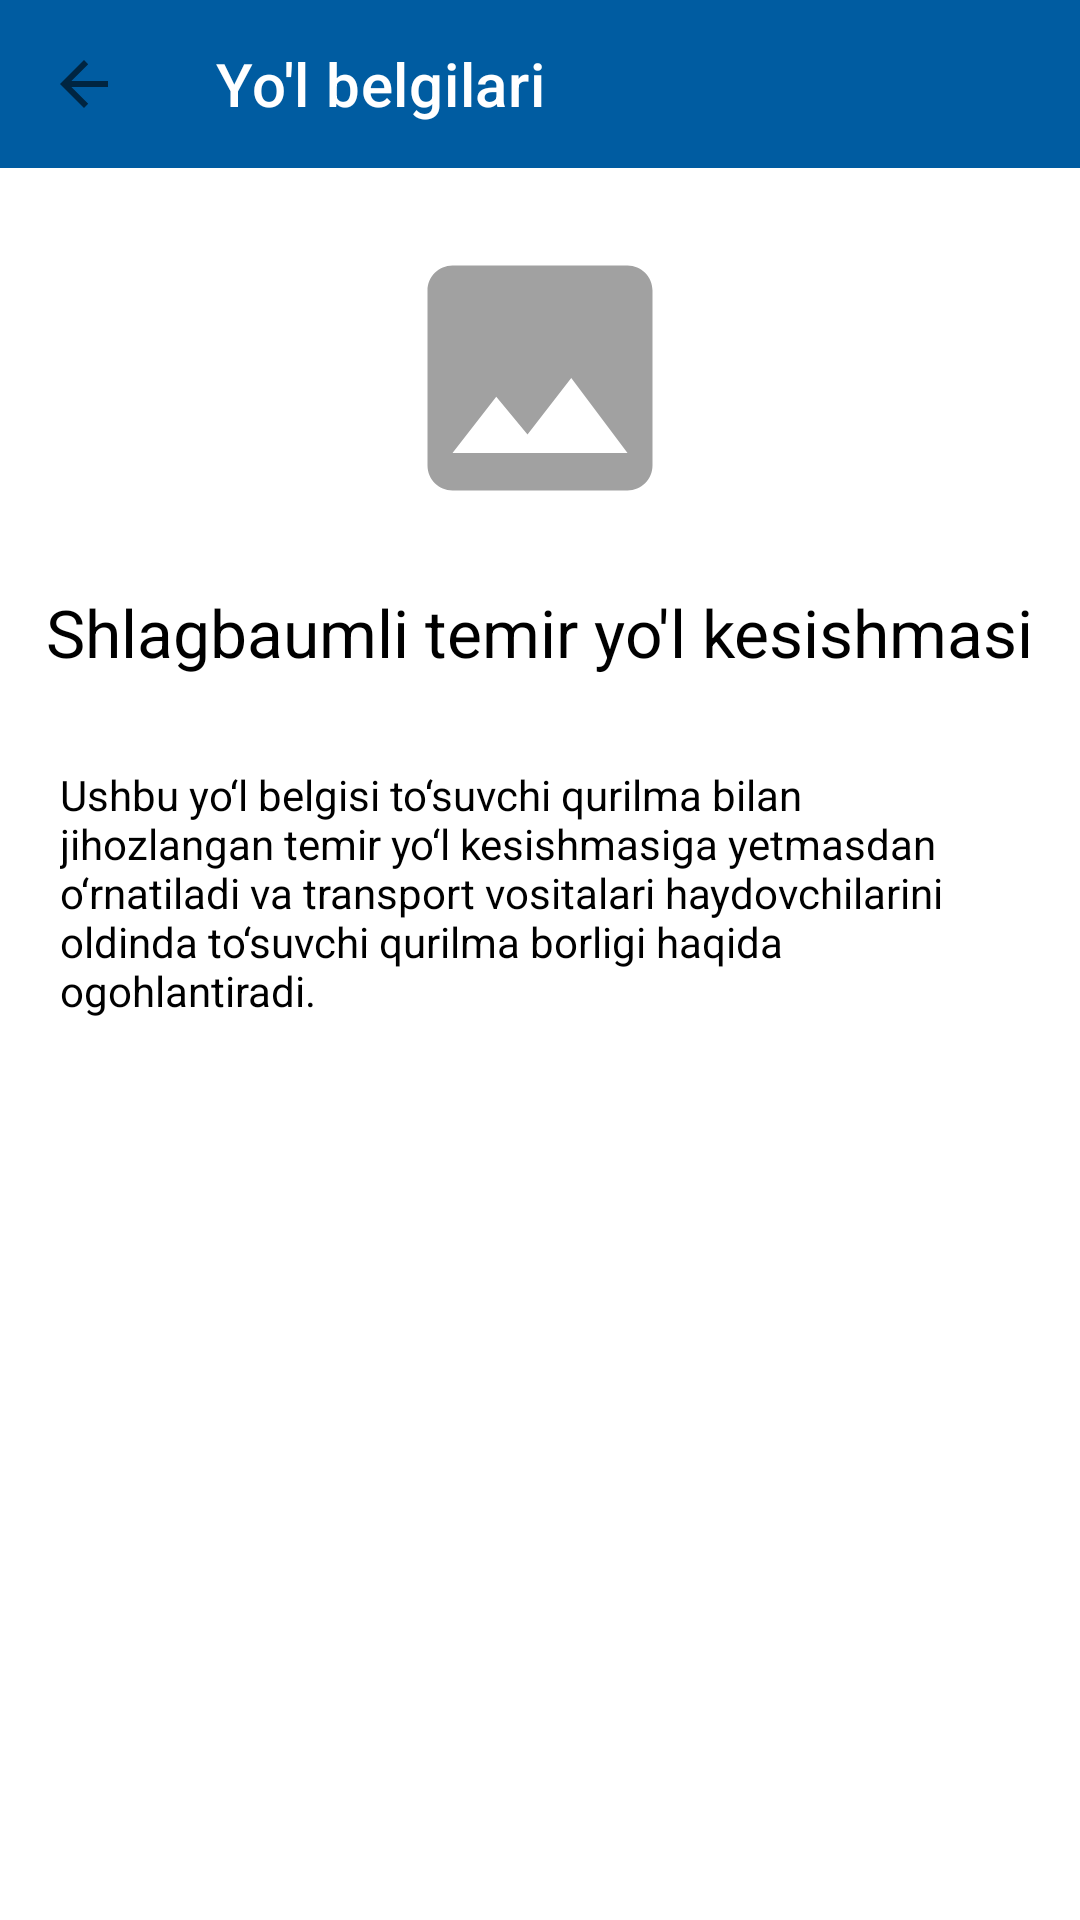

Reconstruct the res/layout file that produces this screen, plus the resources it refers to.
<!-- AndroidManifest.xml: application theme Theme.TrafficLaws -->
<!-- res/layout/fragment_info_traffic.xml -->
<?xml version="1.0" encoding="utf-8"?>
<androidx.constraintlayout.widget.ConstraintLayout xmlns:android="http://schemas.android.com/apk/res/android"
    xmlns:app="http://schemas.android.com/apk/res-auto"
    xmlns:tools="http://schemas.android.com/tools"
    android:layout_width="match_parent"
    android:layout_height="match_parent"
    tools:context=".main.InfoTraffic">

    <com.google.android.material.appbar.AppBarLayout
        android:id="@+id/appbarlayout"
        android:layout_width="match_parent"
        android:layout_height="wrap_content"
        android:outlineAmbientShadowColor="@color/main_color"
        android:outlineSpotShadowColor="@color/main_color"
        app:layout_constraintLeft_toLeftOf="parent"
        app:layout_constraintRight_toRightOf="parent"
        app:layout_constraintTop_toTopOf="parent"
        tools:targetApi="p">

        <androidx.appcompat.widget.Toolbar
            android:id="@+id/toolbar_info"
            android:layout_width="match_parent"
            android:layout_height="?attr/actionBarSize"
            android:background="@color/main_color"
            android:backgroundTint="@color/main_color"
            android:outlineAmbientShadowColor="@color/main_color"
            android:outlineSpotShadowColor="@color/main_color"
            app:menu="@menu/add_btn"
            app:navigationIcon="?attr/homeAsUpIndicator"
            app:title="Yo'l belgilari"
            app:titleTextColor="@android:color/white" />

    </com.google.android.material.appbar.AppBarLayout>

    <androidx.core.widget.NestedScrollView
        android:layout_width="match_parent"
        android:layout_height="0dp"
        app:layout_constraintBottom_toBottomOf="parent"
        app:layout_constraintTop_toBottomOf="@id/appbarlayout">

        <androidx.constraintlayout.widget.ConstraintLayout
            android:layout_width="match_parent"
            android:layout_height="match_parent">

            <ImageView
                android:id="@+id/image_info"
                android:layout_width="100dp"
                android:layout_height="100dp"
                android:layout_marginTop="20dp"
                android:scaleType="centerCrop"
                android:src="@drawable/ic_baseline_image_24"
                app:layout_constraintLeft_toLeftOf="parent"
                app:layout_constraintRight_toRightOf="parent"
                app:layout_constraintTop_toTopOf="parent" />

            <TextView
                android:id="@+id/name_info"
                android:layout_width="wrap_content"
                android:layout_height="wrap_content"
                android:layout_marginStart="20dp"
                android:layout_marginTop="20dp"
                android:layout_marginEnd="20dp"
                android:text="Shlagbaumli temir yo'l kesishmasi"
                android:textColor="@android:color/black"
                android:textSize="22sp"
                app:layout_constraintLeft_toLeftOf="parent"
                app:layout_constraintRight_toRightOf="parent"
                app:layout_constraintTop_toBottomOf="@id/image_info" />

            <TextView
                android:id="@+id/info_info"
                android:layout_width="match_parent"
                android:layout_height="wrap_content"
                android:layout_marginStart="20dp"
                android:layout_marginTop="30dp"
                android:layout_marginEnd="20dp"
                android:text="@string/info"
                app:layout_constraintBottom_toBottomOf="parent"
                android:layout_marginBottom="10dp"
                android:textColor="@android:color/black"
                app:layout_constraintTop_toBottomOf="@id/name_info" />

        </androidx.constraintlayout.widget.ConstraintLayout>

    </androidx.core.widget.NestedScrollView>


</androidx.constraintlayout.widget.ConstraintLayout>
<!-- resources referenced by this layout -->
<resources>
  <color name="main_color">#005CA1</color>
  <!-- drawable ic_baseline_image_24 (drawable) -->
  <vector android:height="200dp" android:tint="#A1A1A1"
      android:viewportHeight="24" android:viewportWidth="24"
      android:width="200dp" xmlns:android="http://schemas.android.com/apk/res/android">
      <path android:fillColor="@android:color/white" android:pathData="M21,19V5c0,-1.1 -0.9,-2 -2,-2H5c-1.1,0 -2,0.9 -2,2v14c0,1.1 0.9,2 2,2h14c1.1,0 2,-0.9 2,-2zM8.5,13.5l2.5,3.01L14.5,12l4.5,6H5l3.5,-4.5z"/>
  </vector>
  <string name="info">Ushbu yo‘l belgisi to‘suvchi qurilma bilan jihozlangan
  temir yo‘l kesishmasiga yetmasdan o‘rnatiladi va
  transport vositalari haydovchilarini oldinda to‘suvchi
  qurilma borligi haqida ogohlantiradi.</string>
  <style name="Theme.TrafficLaws" parent="Theme.MaterialComponents.Light.NoActionBar">
          
          <item name="colorPrimary">@color/purple_500</item>
          <item name="colorPrimaryVariant">@color/purple_700</item>
          <item name="colorOnPrimary">@color/white</item>
          
          <item name="colorSecondary">@color/main_color</item>
          <item name="colorSecondaryVariant">@color/teal_700</item>
          <item name="colorOnSecondary">@color/black</item>
          
          <item name="android:statusBarColor" tools:targetApi="l">?attr/colorPrimaryVariant</item>
          
      </style>
  <color name="purple_500">#E5E5E5</color>
  <color name="purple_700">#005CA1</color>
  <color name="white">#FFFFFFFF</color>
  <color name="teal_700">#FF018786</color>
  <color name="black">#FF000000</color>
</resources>
